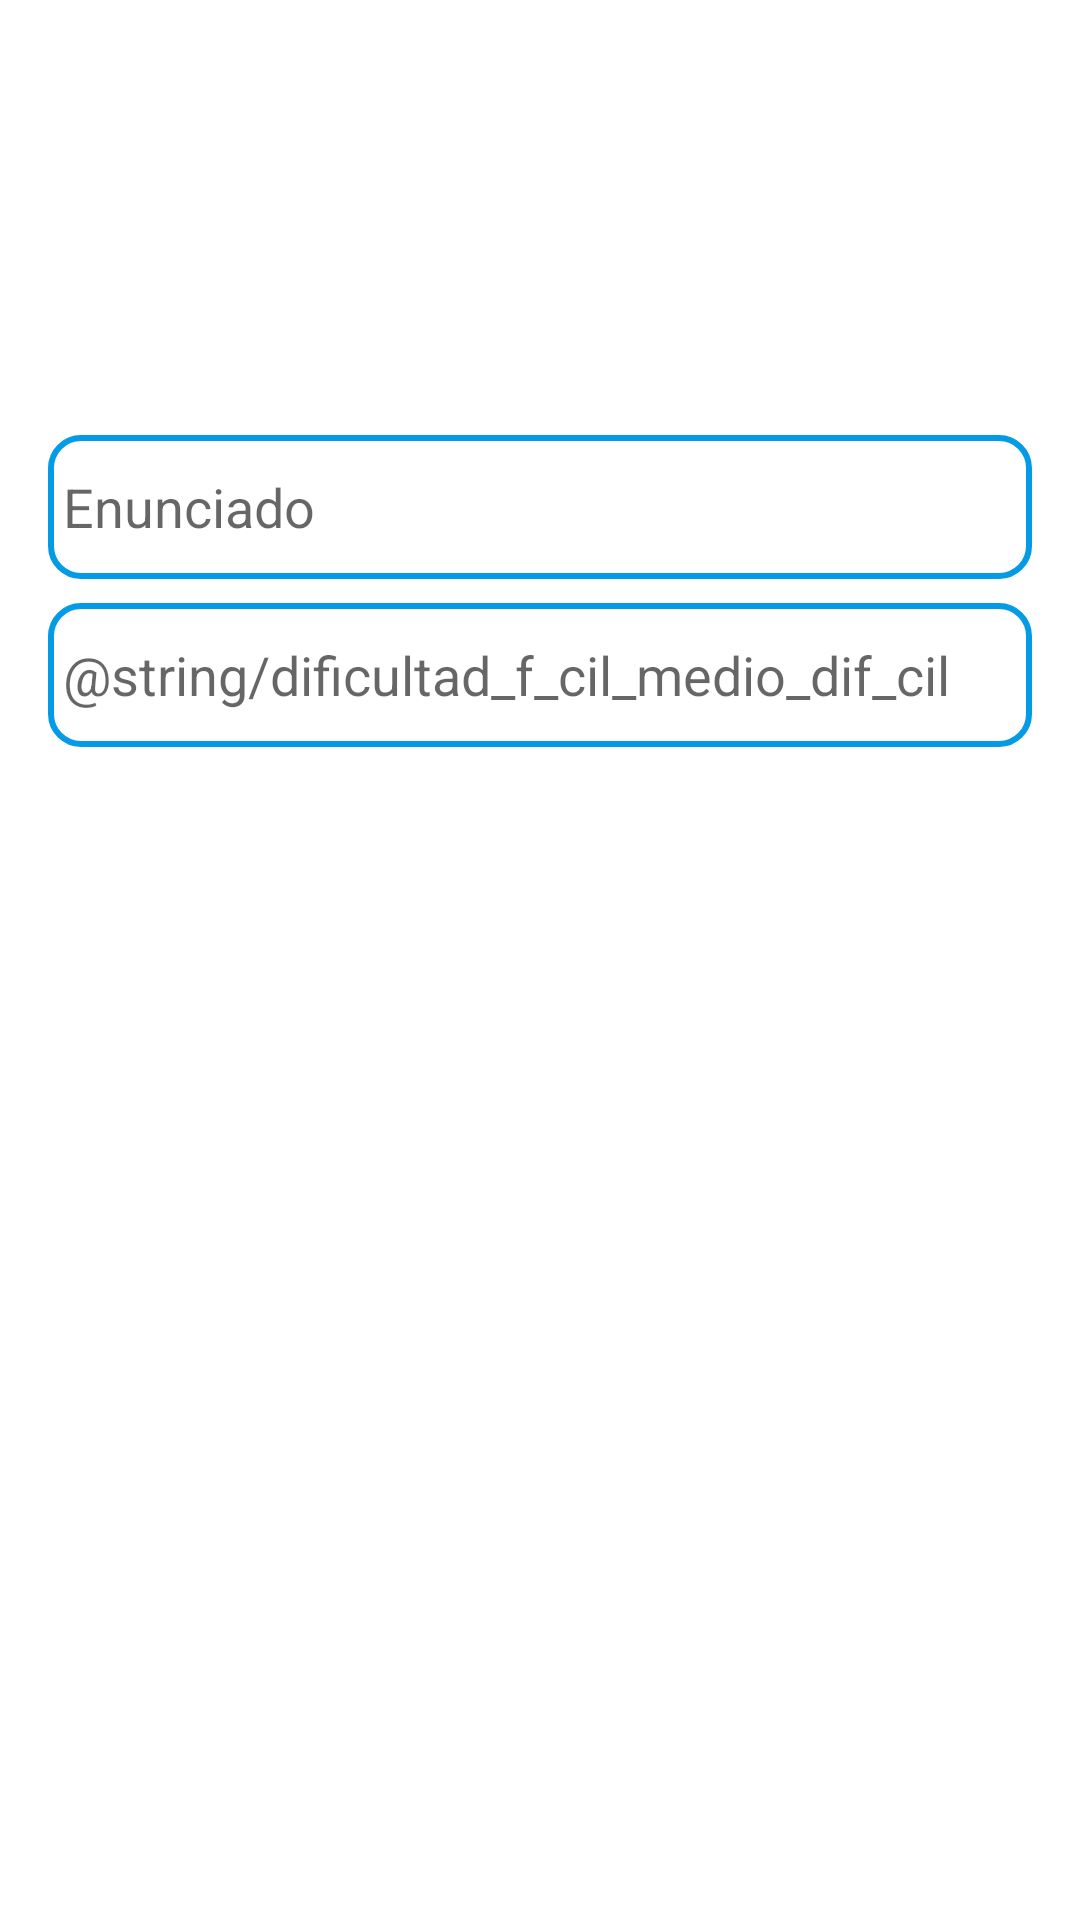

The Android layout XML behind this screen, and the referenced resources:
<!-- AndroidManifest.xml: application theme Theme.Memorium -->
<!-- res/layout/activity_create_quiz.xml -->
<?xml version="1.0" encoding="utf-8"?>
<androidx.constraintlayout.widget.ConstraintLayout xmlns:android="http://schemas.android.com/apk/res/android"
    xmlns:app="http://schemas.android.com/apk/res-auto"
    xmlns:tools="http://schemas.android.com/tools"
    android:layout_width="match_parent"
    android:layout_height="match_parent"
    android:orientation="vertical"
    tools:context=".view.CreateQuizActivity">

    <LinearLayout
        android:id="@+id/llCreateQuiz"
        android:layout_width="match_parent"
        android:layout_height="wrap_content"
        android:layout_marginStart="16dp"
        android:layout_marginTop="16dp"
        android:layout_marginEnd="16dp"
        android:orientation="vertical"
        app:layout_constraintEnd_toEndOf="parent"
        app:layout_constraintStart_toStartOf="parent"
        app:layout_constraintTop_toTopOf="parent">

        <LinearLayout
            android:id="@+id/llTitleCreateQuiz"
            android:layout_width="match_parent"
            android:layout_height="wrap_content"
            android:gravity="center"
            android:orientation="vertical">

            <TextView
                android:id="@+id/tvTitleCreateQuiz"
                style="?android:attr/buttonBarButtonStyle"
                android:layout_width="wrap_content"
                android:layout_height="wrap_content"
                android:background="@drawable/bg_rounded"
                android:layout_marginBottom="32dp"
                android:gravity="center"
                android:paddingLeft="64dp"
                android:paddingRight="64dp"
                android:text="@string/formulario_crear_test"
                android:textColor="@color/white"
                android:textSize="24sp" />

            <EditText
                android:id="@+id/etStatementCQ"
                android:layout_width="match_parent"
                android:layout_height="wrap_content"
                android:autofillHints="Introduzca el enunciado de la nueva pregunta"
                android:background="@drawable/bg_et_form"
                android:ems="10"
                android:hint="@string/statement"
                android:inputType="text"
                android:minHeight="48dp"
                tools:ignore="TextContrastCheck,VisualLintTextFieldSize" />

            <EditText
                android:id="@+id/etDifficultyCQ"
                android:layout_width="match_parent"
                android:layout_height="wrap_content"
                android:layout_marginTop="8dp"
                android:autofillHints="Introduzca la dificultad del Quiz"
                android:background="@drawable/bg_et_form"
                android:ems="10"
                android:hint="@string/dificultad_f_cil_medio_dif_cil"
                android:inputType="text"
                android:minHeight="48dp"
                tools:ignore="TextContrastCheck,VisualLintTextFieldSize" />

        </LinearLayout>

        <LinearLayout
            android:id="@+id/llQuestionList"
            android:layout_width="match_parent"
            android:layout_height="wrap_content"
            android:layout_marginTop="16dp"
            android:layout_marginBottom="16dp"
            android:gravity="center"
            android:orientation="vertical">

            <androidx.recyclerview.widget.RecyclerView
                android:id="@+id/rvQuestionList"
                android:layout_width="match_parent"
                android:layout_height="wrap_content"
                app:layoutManager="androidx.recyclerview.widget.GridLayoutManager" />

        </LinearLayout>
    </LinearLayout>

    <LinearLayout
        android:id="@+id/llBtnCQ"
        android:layout_width="match_parent"
        android:layout_height="wrap_content"
        android:layout_marginTop="16dp"
        android:layout_marginBottom="16dp"
        android:gravity="center"
        android:orientation="horizontal"
        app:layout_constraintBottom_toBottomOf="parent"
        app:layout_constraintEnd_toEndOf="parent"
        app:layout_constraintStart_toStartOf="parent">

        <Button
            android:id="@+id/btnCQ"
            style="?android:attr/buttonBarButtonStyle"
            android:layout_width="160dp"
            android:layout_height="wrap_content"
            android:background="@color/colorPrimary"
            android:gravity="center"
            android:maxWidth="320dp"
            android:text="@string/create"
            android:textColor="@android:color/white"
            tools:ignore="TextContrastCheck" />

        <Space
            android:layout_width="8dp"
            android:layout_height="wrap_content" />

        <Button
            android:id="@+id/btnUQ"
            style="?android:attr/buttonBarButtonStyle"
            android:layout_width="160dp"
            android:layout_height="wrap_content"
            android:background="@color/colorPrimaryDark"
            android:gravity="center"
            android:maxWidth="320dp"
            android:text="@string/actualizar"
            android:textColor="@android:color/white"
            tools:ignore="TextContrastCheck" />
    </LinearLayout>

</androidx.constraintlayout.widget.ConstraintLayout>
<!-- resources referenced by this layout -->
<resources>
  <color name="colorPrimary">#039BE5</color>
  <color name="colorPrimaryDark">#1C2B33</color>
  <color name="white">#FFFFFFFF</color>
  <!-- drawable bg_et_form (drawable) -->
  <?xml version="1.0" encoding="utf-8"?>
  <shape xmlns:android="http://schemas.android.com/apk/res/android" >
      <stroke
          android:width="2dp"
          android:color="@color/colorPrimary" />
      <solid android:color="@color/white" />
      <padding
          android:left="5dp"
          android:right="5dp"
          android:bottom="5dp"
          android:top="5dp" />
      <corners android:radius="10dp" />
  </shape>
  <!-- drawable bg_rounded (drawable) -->
  <?xml version="1.0" encoding="utf-8"?>
  <shape xmlns:android="http://schemas.android.com/apk/res/android" >
      <stroke
          android:width="2dp"
          android:color="@color/colorPrimary" />
      <solid android:color="@color/colorPrimaryDark" />
      <padding
          android:left="5dp"
          android:right="5dp"
          android:bottom="5dp"
          android:top="5dp" />
      <corners android:radius="10dp" />
  </shape>
  <string name="actualizar">Actualizar</string>
  <string name="create">Crear</string>
  <string name="statement">Enunciado</string>
  <style name="Theme.Memorium" parent="Theme.MaterialComponents.Light.NoActionBar" />
</resources>
